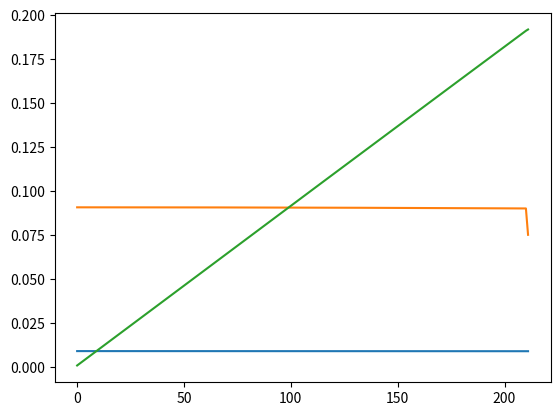

The script that saved this image:
import numpy as np
from scipy import constants
import matplotlib.pyplot as plt

class ChemCarModel:

    def __init__(
            self,
            car_mass_total: float = 20,
            alpha = 0.5,
            additional_mass_factor: float = 0.3,
            back_wheel_radius: float = 0.1,
            back_wheel_mass: float = 0.5,
            front_wheel_radius: float = 0.07,
            front_wheel_mass: float = None,
            wheelbase: float = 0.465,
            back_axis_mass_dist: float = 0.5,
            roll_friction: float = 0.01,
            translation:float = 3,
            cw=0.3,
            car_surface=0.1,
            rho_air=1.1839,
            k=3,
            max_axis_moment=0.2,
            motor_moment=0.3,
            motor_rpm=55,
    ) -> None:

        car_mass = car_mass_total * (1 + additional_mass_factor)

        back_wheel_volume = 2 * np.power(np.pi, 2) * np.power(back_wheel_radius, 3)


        front_wheel_volume = 2 * np.power(np.pi, 2) * np.power(front_wheel_radius, 3)
        if front_wheel_mass is None:
            front_wheel_mass = back_wheel_mass * front_wheel_volume / back_wheel_volume

        back_axis_mass = back_axis_mass_dist * car_mass
        front_axis_mass = (1 - back_axis_mass_dist) * car_mass
        beta = np.arctan((back_wheel_radius - front_wheel_radius) / wheelbase)

        back_wheel_inertia_torque = back_wheel_mass * np.power(back_wheel_radius, 2)
        front_wheel_inertia_torque = front_wheel_mass * np.power(front_wheel_radius, 2)

        A_res_Luft = 0.5 * car_surface * cw * rho_air
        f_extra = 0.5 * car_mass * constants.g * roll_friction

        acc_devision = (
            car_mass * (k + 1) * (
                alpha + (1 - alpha) / (
                    (1 - np.tan(beta) * roll_friction) + 2 * back_wheel_inertia_torque / np.power(back_wheel_radius, 2)
                )
            )
        )

        self.acc_func_factor = (translation / back_wheel_radius) / acc_devision

        self.acc_func_air_factor = - 0.5 * (1 + (1 / (1 - np.tan(beta) * roll_friction))) * A_res_Luft

        self.acc_func_rest = ((
            - (front_axis_mass * constants.g * roll_friction) / (1 - np.tan(beta) * roll_friction)
            - f_extra / 2
            ) / acc_devision
        )

        self.motor_moment = motor_moment
        self.max_axis_moment = max_axis_moment
        self.max_car_velocity = back_wheel_radius * 2 * np.pi * motor_rpm / 60 / translation
        print(self.max_car_velocity)

        self.back_wheel_inertia_torque = back_wheel_inertia_torque
        self.back_wheel_radius = back_wheel_radius

        self.values = {
            'axis_moment': [],
            'car_acc': [],
            'car_velocity': [],
        }

    def acceleration_function(self, motor_moment, car_velocity):
        return motor_moment * self.acc_func_factor \
               + np.power(car_velocity, 2) * self.acc_func_air_factor \
               + self.acc_func_rest

    def step(self, dt, motor_moment, prev_car_velocity):
        car_acc = self.acceleration_function(motor_moment, prev_car_velocity)
        axis_moment = 2 * self.back_wheel_inertia_torque * car_acc / self.back_wheel_radius
        #axis_moment = np.clip(axis_moment, 0, self.max_axis_moment)
        car_acc = axis_moment / (2 * self.back_wheel_inertia_torque) * self.back_wheel_radius
        car_velocity = prev_car_velocity + car_acc * dt

        if car_velocity > self.max_car_velocity:
            car_velocity = self.max_car_velocity
            car_acc = (car_velocity - prev_car_velocity) / dt

        return axis_moment, car_acc, car_velocity

    def log_values(self, axis_moment, car_acc, car_velocity):
        self.values['axis_moment'].append(axis_moment)
        self.values['car_acc'].append(car_acc)
        self.values['car_velocity'].append(car_velocity)

    def test_motor(self, dt=0.01):

        car_velocity = 0.0
        while car_velocity != self.max_car_velocity:
            axis_moment, car_acc, car_velocity = self.step(dt, self.motor_moment, car_velocity)
            print(axis_moment, car_acc, car_velocity)
            self.log_values(axis_moment, car_acc, car_velocity)

    def plot_results(self):
        print(self.values['axis_moment'])
        print(self.values['car_acc'])
        print(self.values['car_velocity'])
        plt.plot(self.values['axis_moment'])
        plt.plot(self.values['car_acc'])
        plt.plot(self.values['car_velocity'])
        plt.show()


def main():

    '''chem_car = ChemCarModel(
        car_mass_total = 10,
        alpha = 0.5,
        additional_mass_factor = 0.3,
        back_wheel_radius = 0.1,
        back_wheel_mass = 0.5,
        front_wheel_radius = 0.1,
        front_wheel_mass = None,
        wheelbase = 0.465,
        back_axis_mass_dist = 0.5,
        roll_friction = 0.01,
        translation = 3,
        cw = 0.3,
        car_surface = 0.1,
        rho_air = 1.1839,
        k = 3,
        max_axis_moment = 0.2,
        motor_moment = 0.3
    )'''
    chem_car = ChemCarModel()
    chem_car.test_motor()
    chem_car.plot_results()

if __name__ == '__main__':
    main()

